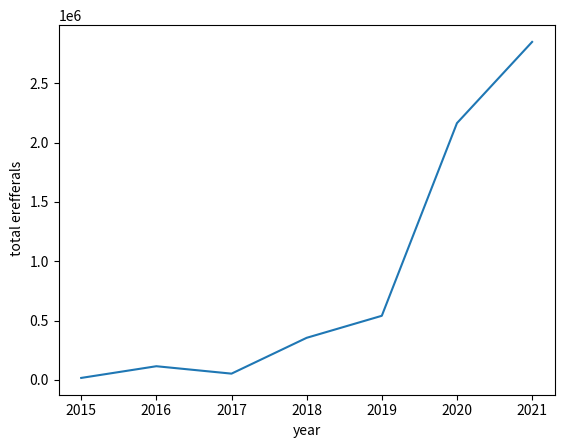

Python code for this plot:
from typing import List
import matplotlib.pyplot as plt
year = ['2015','2016','2017','2018','2019','2020','2021']
referrals = [16969,115495,53063,354819,540328,2163223,2847339]
plt.xlabel('year')
plt.ylabel(' total erefferals')
plt.plot(year,referrals)
plt.show()
